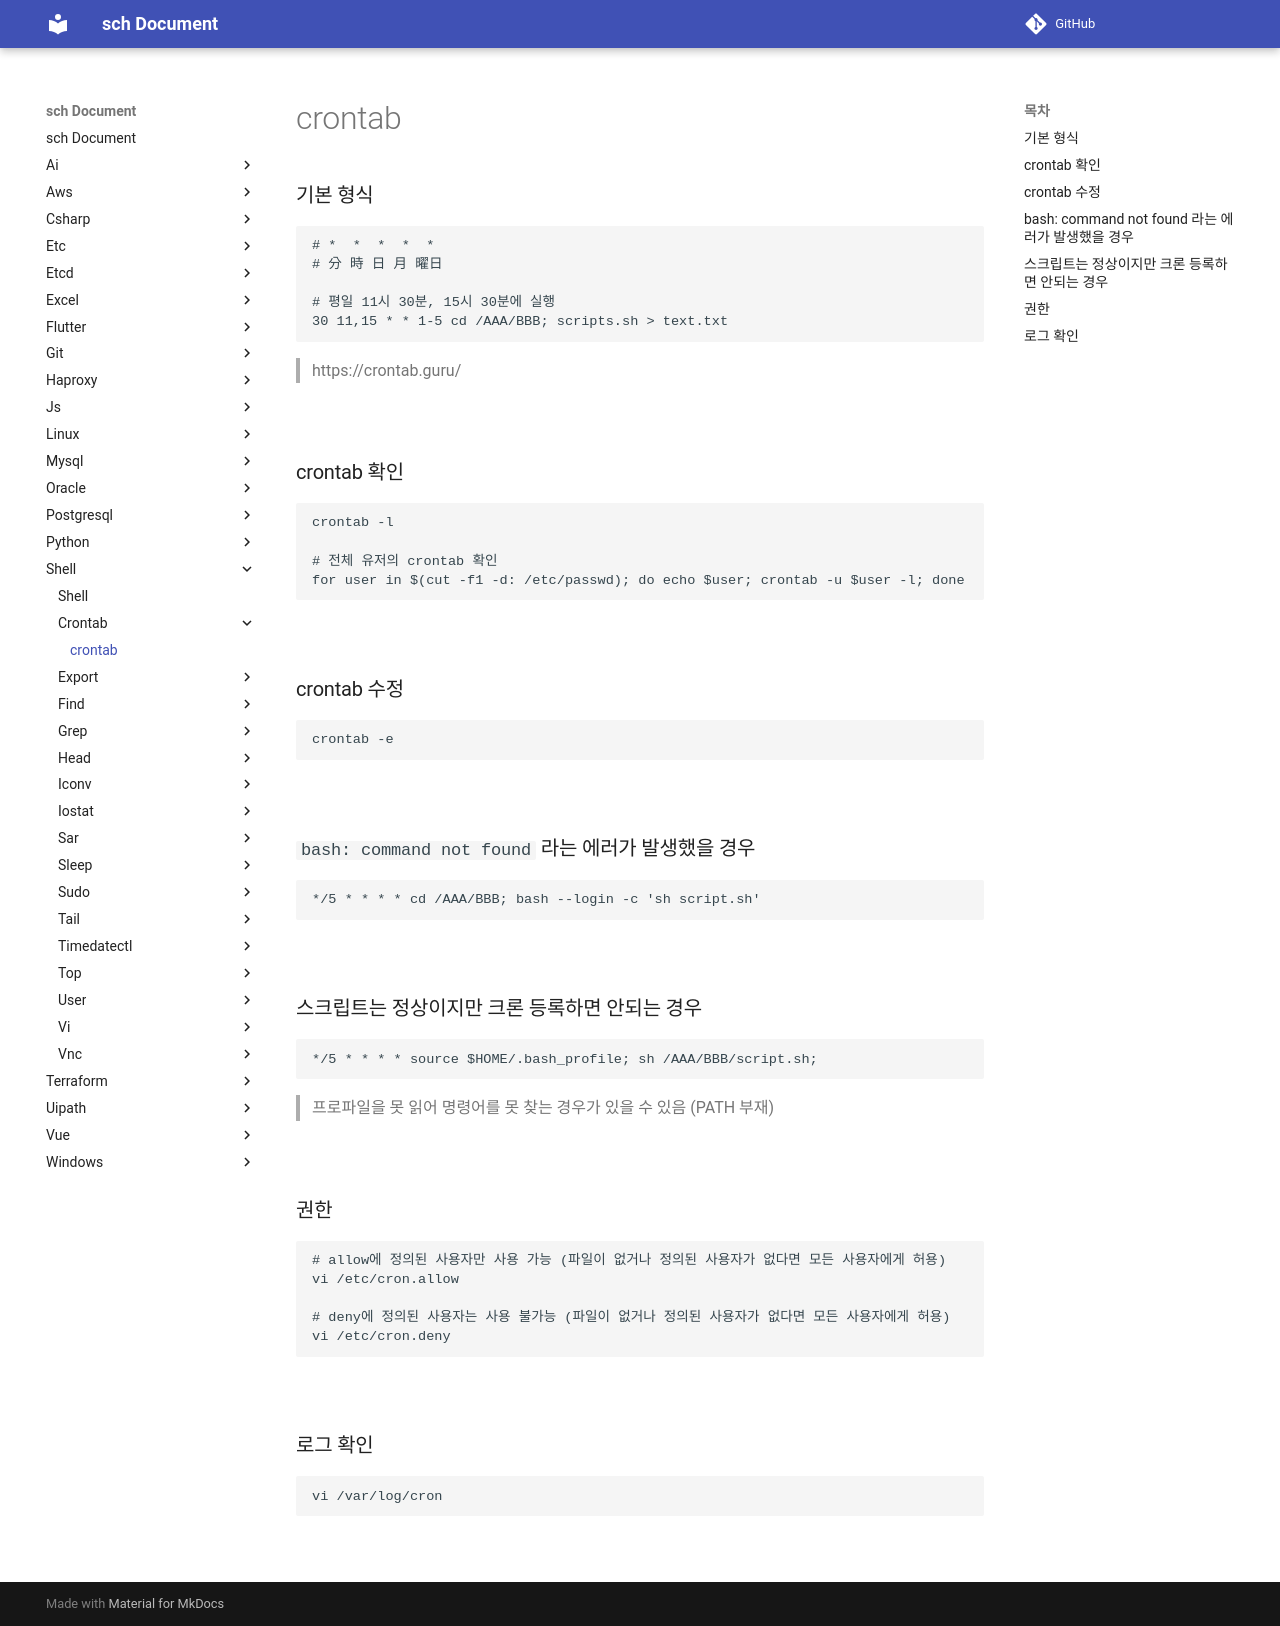

repository: sch6393/sch · page: shell/crontab/index.html · generator: mkdocs

crontab
===

### 기본 형식
```sh
# *  *  *  *  *
# 分 時 日 月 曜日

# 평일 11시 30분, 15시 30분에 실행
30 11,15 * * 1-5 cd /AAA/BBB; scripts.sh > text.txt
```
>https://crontab.guru/

<br>

### crontab 확인
```sh
crontab -l

# 전체 유저의 crontab 확인
for user in $(cut -f1 -d: /etc/passwd); do echo $user; crontab -u $user -l; done
```

<br>

### crontab 수정
```sh
crontab -e
```

<br>

### `bash: command not found` 라는 에러가 발생했을 경우
```sh
*/5 * * * * cd /AAA/BBB; bash --login -c 'sh script.sh'
```

<br>

### 스크립트는 정상이지만 크론 등록하면 안되는 경우
```sh
*/5 * * * * source $HOME/.bash_profile; sh /AAA/BBB/script.sh;
```
>프로파일을 못 읽어 명령어를 못 찾는 경우가 있을 수 있음 (PATH 부재)

<br>

###
